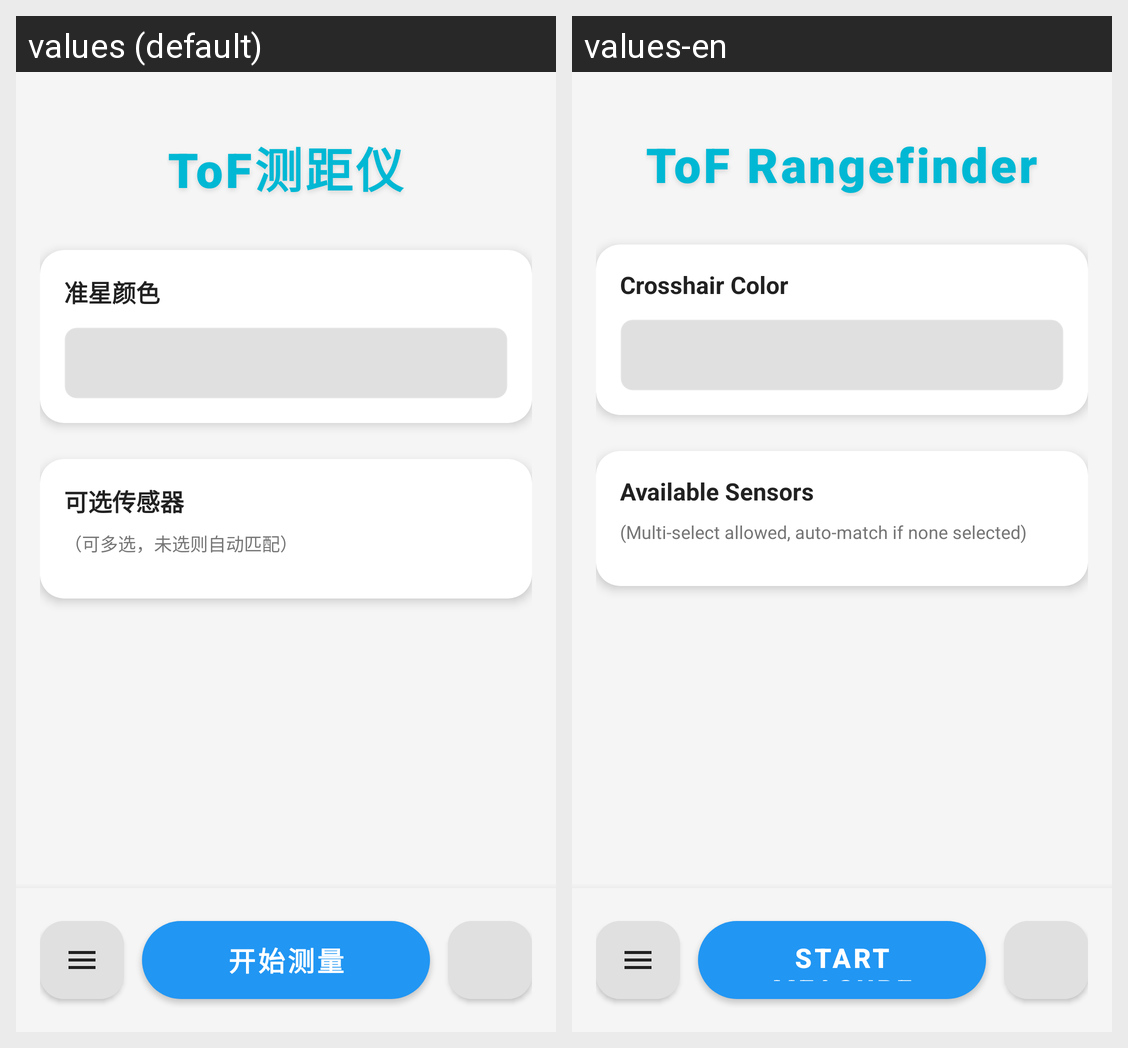

Translations of the strings shown on this Android screen, per locale in the grid:
Android screen res/layout/activity_mode_select.xml rendered under 2 locales, left to right: values (default), values-en. Device: Nexus 5 (rendered at 1080×1920; each locale shown at half size, 540×960, under a caption strip naming it); theme Theme.Tofchizi.
Strings drawn on this screen, with the default value and each locale's value (text and hints the layout hard-codes, and strings that could not be matched under every locale, appear in the picture but are not listed):

home_title
  values: ToF测距仪
  values-en: ToF Rangefinder

crosshair_color_label
  values: 准星颜色
  values-en: Crosshair Color

mode_select_candidates_title
  values: 可选传感器
  values-en: Available Sensors

mode_select_candidates_hint
  values: （可多选，未选则自动匹配）
  values-en: (Multi-select allowed, auto-match if none selected)

mode_select_btn_start
  values: 开始测量
  values-en: Start Measure
